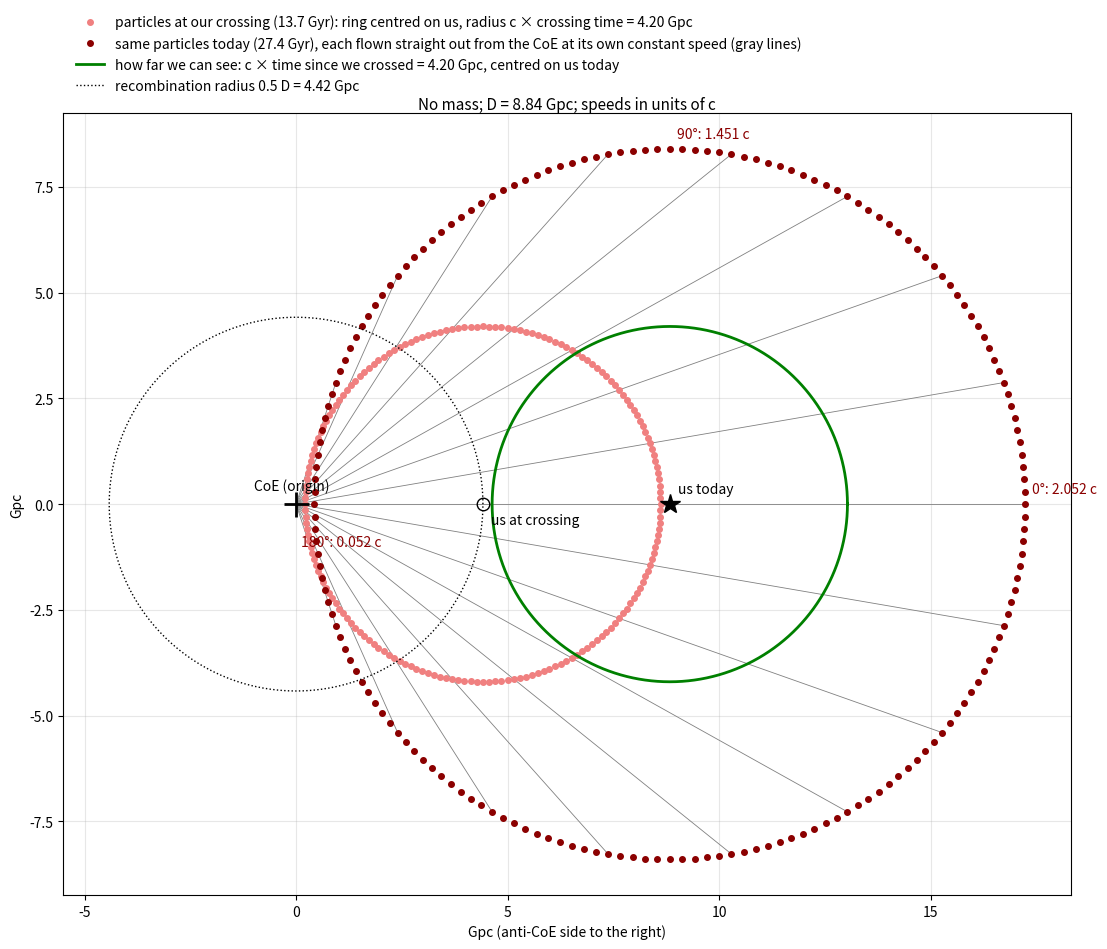

Here is the Python script that generated this plot:
import numpy as np,matplotlib;matplotlib.use('Agg');import matplotlib.pyplot as plt
u=10**0.021927885054513485;Rrec=0.5;t0=1/u;tc=Rrec/u;G=4.2/(t0-tc);Gy=G*3.26156
a=np.radians(np.arange(0,360,2.0));xu=u*tc;rho=1.0*tc   # ring radius = c * t_cross
xc,yc=xu+rho*np.cos(a),rho*np.sin(a);r=np.hypot(xc,yc);v=r/tc;xt,yt=xc*t0/tc,yc*t0/tc
print(f'D={G:.4f} Gpc, today {t0*Gy:.3f} Gyr, crossing {tc*Gy:.3f} Gyr, ring radius {rho*G:.3f} Gpc')
for d in (0,90,180):
    i=d//2;print(f'{d} deg: dist from CoE at crossing {r[i]*G:.3f} Gpc, speed {v[i]:.4f} c, distance travelled from origin by today {v[i]*t0*G:.3f} Gpc ({v[i]*(t0-tc)*G:.3f} Gpc since crossing)')
X=np.c_[2*xt,2*yt,np.ones_like(xt)];c=np.linalg.lstsq(X,xt**2+yt**2,rcond=None)[0];R=np.sqrt(c[2]+c[0]**2+c[1]**2);dev=np.abs(np.hypot(xt-c[0],yt-c[1])-R).max()
print(f'red today circle fit: centre ({c[0]*G:.4f},{c[1]*G:.1e}) Gpc (us today at {u*t0*G:.4f}), radius {R*G:.4f} Gpc, max dev {dev*G:.1e} Gpc')
dmin=np.hypot(xt-u*t0,yt).min();print(f'green {(t0-tc)*G:.4f} Gpc, min red-to-us today {dmin*G:.4f} -> inside {dmin>=t0-tc}; red radius growth {(R-rho)/(t0-tc):.4f} c')
fig,ax=plt.subplots(figsize=(13,11));th=np.linspace(0,2*np.pi,721)
for i in range(0,180,10): ax.plot([0,xt[i]*G],[0,yt[i]*G],color='gray',lw=.6)
ax.plot(xc*G,yc*G,'o',color='lightcoral',ms=4,label=f'particles at our crossing ({tc*Gy:.1f} Gyr): ring centred on us, radius c × crossing time = {rho*G:.2f} Gpc')
ax.plot(xt*G,yt*G,'o',color='darkred',ms=4,label=f'same particles today ({t0*Gy:.1f} Gyr), each flown straight out from the CoE at its own constant speed (gray lines)')
ax.plot((u*t0+(t0-tc)*np.cos(th))*G,(t0-tc)*np.sin(th)*G,'g-',lw=2,label=f'how far we can see: c × time since we crossed = {(t0-tc)*G:.2f} Gpc, centred on us today')
ax.plot(Rrec*G*np.cos(th),Rrec*G*np.sin(th),'k:',lw=1,label=f'recombination radius 0.5 D = {Rrec*G:.2f} Gpc')
for d,off in ((0,(5,8)),(90,(5,8)),(180,(-10,-30))):
    i=d//2;ax.annotate(f'{d}°: {v[i]:.3f} c',(xt[i]*G,yt[i]*G),off,textcoords='offset points',fontsize=10,color='darkred')
ax.plot(xu*G,0,'ko',mfc='none',ms=9);ax.annotate('us at crossing',(xu*G,0),(6,-14),textcoords='offset points')
ax.plot(u*t0*G,0,'k*',ms=15);ax.annotate('us today',(u*t0*G,0),(6,8),textcoords='offset points')
ax.plot(0,0,'k+',ms=18,mew=2);ax.annotate('CoE (origin)',(0,0),(-30,10),textcoords='offset points')
ax.set_aspect('equal');ax.grid(alpha=.3);ax.set_xlabel('Gpc (anti-CoE side to the right)');ax.set_ylabel('Gpc')
ax.legend(loc='lower left',bbox_to_anchor=(0,1.01),fontsize=10,frameon=False)
ax.set_title(f'No mass; D = {G:.2f} Gpc; speeds in units of c',fontsize=11,pad=-14)
fig.savefig('red_radial_particles.png',dpi=110,bbox_inches='tight')
